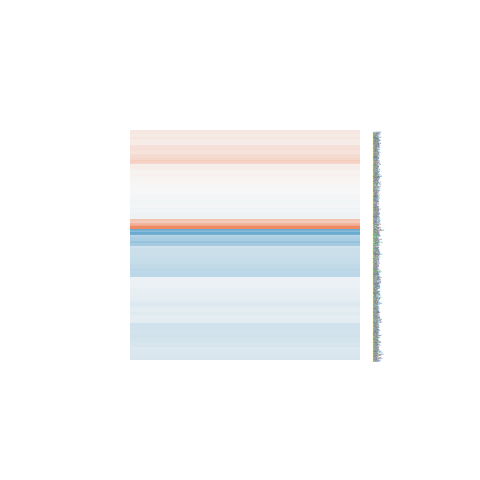

Source data for this figure (header and first rows):
logFC, AveExpr, t, P.Value, adj.P.Val, B
-0.197, 6.208, -2.005, 0.06424, 0.3503, -4.584
-0.2254, 7.075, -2.341, 0.03416, 0.2709, -4.084
-0.2076, 5.533, -1.821, 0.08958, 0.3962, -4.799
-0.02887, 5.24, -0.2607, 0.7981, 0.933, -6.27
0.1526, 6.733, 1.615, 0.1281, 0.4572, -5.216
-0.5251, 4.848, -4.383, 0.0005934, 0.0467, -0.1016
0.3181, 3.813, 2.222, 0.04287, 0.2989, -3.877
0.002148, 7.35, 0.02367, 0.9814, 0.9947, -6.508
0.00639, 4.898, 0.05297, 0.9585, 0.9868, -6.264
0.1166, 8.697, 1.256, 0.2294, 0.5844, -5.79
-0.2618, 1.988, -1.129, 0.2776, 0.6287, -5.017
0.1515, 5.069, 1.273, 0.2233, 0.5777, -5.461
1.629, -1.353, 2.253, 0.04044, 0.2899, -3.962
0.2296, 5.269, 1.889, 0.07933, 0.3799, -4.651
-0.5306, 1.754, -1.905, 0.07701, 0.377, -4.103
-0.02516, 4.109, -0.1556, 0.8785, 0.9621, -6.066
-0.03522, 4.002, -0.2442, 0.8105, 0.9389, -6.015
-0.4032, 3.692, -2.743, 0.01562, 0.2015, -2.992
-0.1129, 7.581, -1.063, 0.3054, 0.6518, -5.952
-0.7521, 5.692, -3.905, 0.001525, 0.06851, -1.054
-0.07227, 5.327, -0.5443, 0.5946, 0.844, -6.152
-0.3251, 9.756, -3.057, 0.008338, 0.1504, -2.84
-0.3833, 7.928, -2.555, 0.02257, 0.2291, -3.738
-0.08419, 2.184, -0.3811, 0.7087, 0.8963, -5.619
-0.1798, 5.291, -1.197, 0.2509, 0.6044, -5.604
-0.1104, 5.31, -0.924, 0.3708, 0.705, -5.879
0.08281, 5.359, 0.5368, 0.5997, 0.8478, -6.115
0.4767, 3.3, 2.641, 0.01907, 0.2158, -3.1
-0.3131, 1.398, -0.9734, 0.3465, 0.6869, -5.05
-0.2267, 5.873, -2.118, 0.0521, 0.3242, -4.37
0.2643, -1.022, 0.4449, 0.663, 0.8773, -4.905
-0.5226, -0.3273, -1.043, 0.3141, 0.6605, -4.726
-0.2618, 5.607, -1.561, 0.1403, 0.4739, -5.194
0.179, 3.822, 0.8697, 0.3988, 0.7262, -5.612
-0.2184, 2.337, -0.8979, 0.3841, 0.7151, -5.263
-0.5522, 1.41, -1.888, 0.0794, 0.3799, -4.097
-0.04302, 6.087, -0.3492, 0.7321, 0.9063, -6.343
-0.2704, 7.105, -2.01, 0.06367, 0.3494, -4.643
-0.1926, 7.545, -2.316, 0.03586, 0.2759, -4.147
-0.08557, 5.563, -0.7783, 0.449, 0.7576, -6.038
-0.5865, 10.98, -4.081, 0.001074, 0.05853, -0.8541
-0.213, 4.668, -1.647, 0.1213, 0.4475, -4.92
-0.2425, 6.42, -2.637, 0.01921, 0.2164, -3.512
-0.0452, 7.923, -0.4154, 0.684, 0.8865, -6.458
0.05161, 7.05, 0.4729, 0.6434, 0.8673, -6.371
-0.3067, 7.505, -2.629, 0.01955, 0.2176, -3.58
0.05185, 6.01, 0.5572, 0.586, 0.841, -6.233
-0.3829, 4.599, -2.062, 0.0578, 0.337, -4.291
0.4096, 6.096, 3.583, 0.0029, 0.09397, -1.691
-0.1953, 5.476, -1.915, 0.07563, 0.3743, -4.618
0.02162, 4.017, 0.1132, 0.9115, 0.9716, -6.017
-0.2254, 6.459, -2.338, 0.03439, 0.2716, -4.049
-0.1292, 5.799, -1.167, 0.2622, 0.6147, -5.704
-0.08509, 4.838, -0.6358, 0.535, 0.8167, -6.004
-0.07269, 4.698, -0.4997, 0.6249, 0.8598, -6.073
-0.07835, 4.728, -0.4528, 0.6575, 0.8748, -6.11
-0.02591, 4.62, -0.1719, 0.8659, 0.9575, -6.151
-0.6716, 5.672, -5.56, 6.46587137486644e-05, 0.01869, 1.979
-0.1722, 5.338, -0.908, 0.3789, 0.7109, -5.904
0.7297, 0.6812, 1.649, 0.121, 0.4469, -4.299
... 411 more rows
